Image classification data set "train_split" (ratanjyoti/bharatanatyam-mudra on GitHub). Class labels (50): Alapadmam, Anjali, Aralam, Ardhachandran, Ardhapathaka, Berunda, Bramaram, Chakra, Chandrakala, Chaturam, Garuda, Hamsapaksha, Hamsasyam, Kangulam, Kapith, Kapotham, Karkatta, Kartariswastika, Katakamukha 1, Katakamukha 2, Katakamukha 3, Katakavardhana, Katrimukha, Khatva, Kilaka, Kurma, Matsya, Mayura, Mrigasirsha, Mukulam, Mushti, Nagabandha, Padmakosha, Pasha, Pathaka, Pushpaputa, Sakata, Samputa, Sarpasirsha, Shanka, Shivalinga, Shukatundam, Sikharam, Simhamukham, Suchi, Swastikam, Tamarachudam, Tripathaka, Trishulam, Varaha.

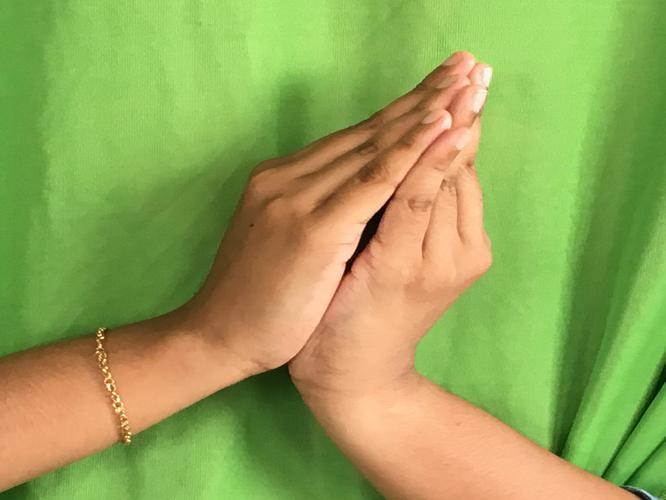
Label: Kapotham

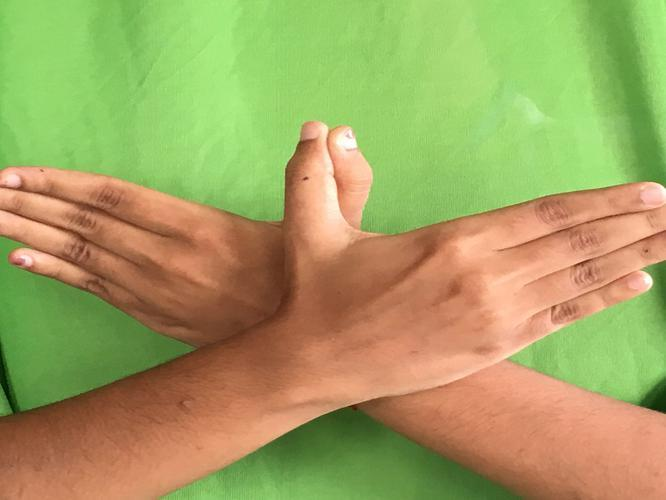
Label: Garuda

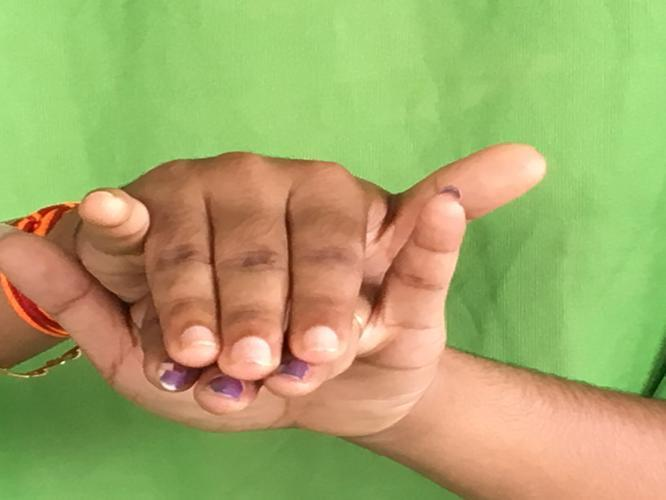
Label: Varaha

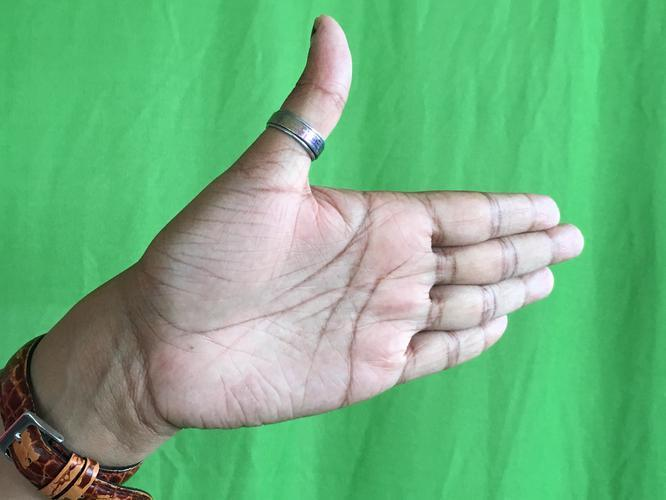
Label: Ardhachandran

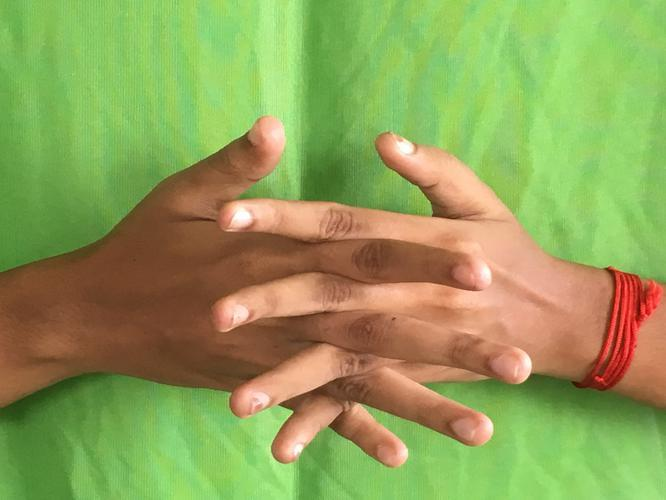
Label: Karkatta

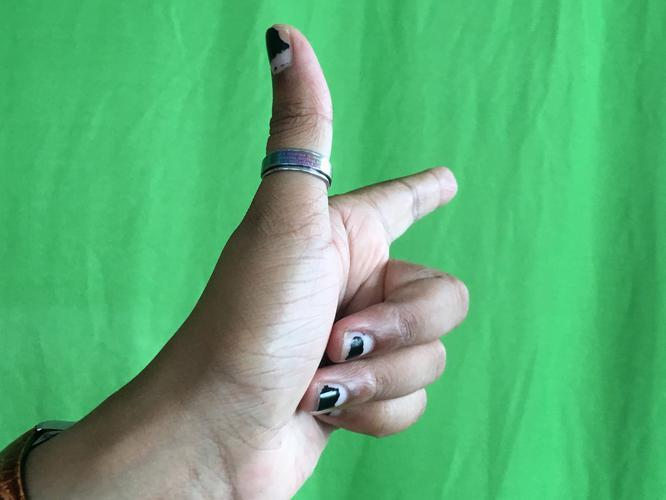
Label: Chandrakala
